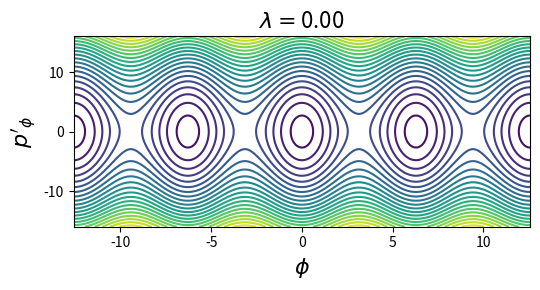

Write Python code to recreate this figure. (Note: this script raises an exception after producing the figure.)
import matplotlib.pyplot as plt
from numpy import meshgrid, pi, linspace, cos

def H(phi, p, I=1, m=1, g=9.81, b=1):
    return 0.5*p**2/(m*b**2 + I) - m*g*b*cos(phi) + m*g*b*lambd*phi

p = linspace(-16, 16, 400)
phi = linspace(-4*pi, 4*pi, 400)
p, phi = meshgrid(p, phi)

for lambd in [0, 0.2, 0.5, 1.0]:
    plt.figure(figsize=(5.5,3))
    plt.contour(phi, p, H(phi, p), 20)
    plt.ylabel("$p'_\phi$", size=16)
    plt.xlabel("$\phi$", size=16)
    plt.title("$\lambda=$%.2f" % lambd, size=16)
    plt.tight_layout()
    plt.savefig("fig/lambd=%.2f.pdf" % lambd)

p = linspace(-3, 3, 400)
phi = linspace(pi, 2*pi, 400)
p, phi = meshgrid(p, phi)

for lambd in [0.95, 1.0]:
	plt.figure(figsize=(5.5,3))
	plt.contour(phi, p, H(phi, p), 100)
	plt.ylabel("$p'_\phi$", size=16)
	plt.xlabel("$\phi$", size=16)
	plt.title("$\lambda=$%.2f" % lambd, size=16)
	plt.tight_layout()
	plt.savefig("fig/x_lambd=%.2f.pdf" % lambd)
